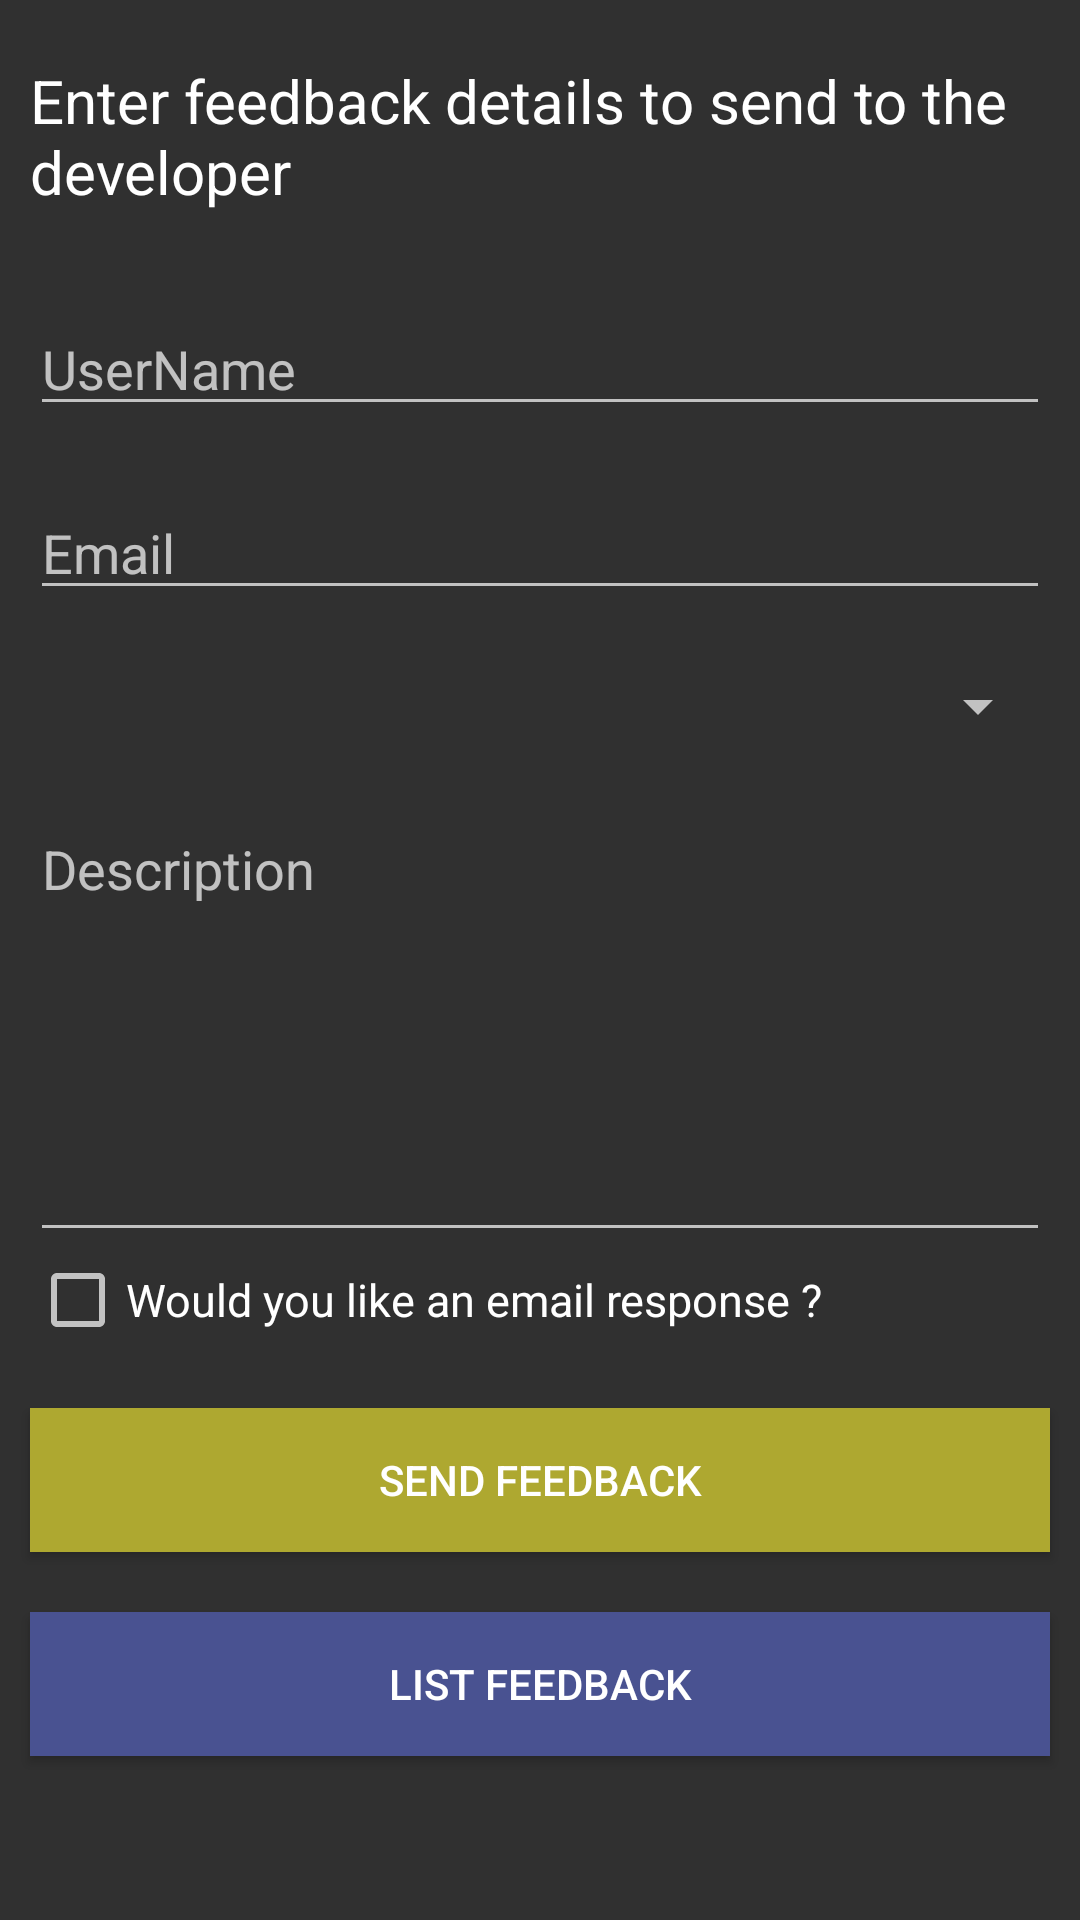

Android layout source for this screen:
<!-- AndroidManifest.xml: application theme Theme.LeHuyDuc -->
<!-- res/layout/activity_main.xml -->
<?xml version="1.0" encoding="utf-8"?>
<LinearLayout xmlns:android="http://schemas.android.com/apk/res/android"
    xmlns:app="http://schemas.android.com/apk/res-auto"
    xmlns:tools="http://schemas.android.com/tools"
    android:layout_width="match_parent"
    android:layout_height="match_parent"
    android:orientation="vertical"
    tools:context=".MainActivity">

    <TextView
        android:layout_width="match_parent"
        android:layout_height="wrap_content"
        android:layout_marginTop="10dp"
        android:padding="10dp"
        android:text="Enter feedback details to send to the developer"
        android:textColor="@color/white"
        android:textSize="20sp" />

    <EditText
        android:layout_marginLeft="10dp"
        android:layout_marginRight="10dp"
        android:id="@+id/Ed_Name"
        android:layout_width="match_parent"
        android:layout_height="wrap_content"
        android:layout_marginTop="20dp"
        android:hint="UserName" />

    <EditText
        android:layout_marginLeft="10dp"
        android:layout_marginRight="10dp"
        android:id="@+id/Ed_Email"
        android:layout_width="match_parent"
        android:layout_height="wrap_content"
        android:layout_marginTop="20dp"
        android:hint="Email" />

    <Spinner
        android:layout_marginLeft="10dp"
        android:layout_marginRight="10dp"
        android:layout_marginTop="20dp"
        android:id="@+id/Spinner_select"
        android:layout_width="match_parent"
        android:layout_height="wrap_content" />

    <EditText
        android:layout_marginLeft="10dp"
        android:layout_marginRight="10dp"
        android:gravity="top"
        android:id="@+id/Ed_Description"
        android:layout_width="match_parent"
        android:layout_height="wrap_content"
        android:layout_marginTop="20dp"
        android:hint="Description"
        android:maxLines="10"
        android:minHeight="150dp" />

    <CheckBox
        android:textSize="15sp"
        android:layout_marginLeft="10dp"
        android:layout_marginRight="10dp"
        android:id="@+id/Cb_check"
        android:layout_width="match_parent"
        android:layout_height="wrap_content"
        android:text="Would you like an email response ?" />

    <Button
        android:layout_marginLeft="10dp"
        android:layout_marginRight="10dp"
        android:id="@+id/Bt_SendFeedback"
        android:layout_width="match_parent"
        android:layout_height="wrap_content"
        android:layout_marginTop="20dp"
        android:background="#AEA830"
        android:padding="0dp"
        android:text="Send feedback" />

    <Button
        android:layout_marginLeft="10dp"
        android:layout_marginRight="10dp"
        android:id="@+id/Bt_ListFeedback"
        android:layout_width="match_parent"
        android:layout_height="wrap_content"
        android:layout_marginTop="20dp"
        android:background="#495291"
        android:padding="0dp"
        android:text="List feedback" />
</LinearLayout>
<!-- resources referenced by this layout -->
<resources>
  <style name="Theme.LeHuyDuc" parent="Theme.AppCompat.NoActionBar">
          
          <item name="colorPrimary">@color/purple_500</item>
          <item name="colorPrimaryVariant">@color/purple_700</item>
          <item name="colorOnPrimary">@color/white</item>
          
          <item name="colorSecondary">@color/teal_200</item>
          <item name="colorSecondaryVariant">@color/teal_700</item>
          <item name="colorOnSecondary">@color/black</item>
          
          <item name="android:statusBarColor" tools:targetApi="l">?attr/colorPrimaryVariant</item>
          
      </style>
  <!-- not gathered from this repository: default colours our renderer supplied (Android Studio template values) -->
  <color name="purple_500">#FF6200EE</color>
  <color name="purple_700">#FF3700B3</color>
  <color name="teal_200">#FF03DAC5</color>
  <color name="teal_700">#FF018786</color>
  <color name="black">#FF000000</color>
  <color name="white">#FFFFFFFF</color>
</resources>
